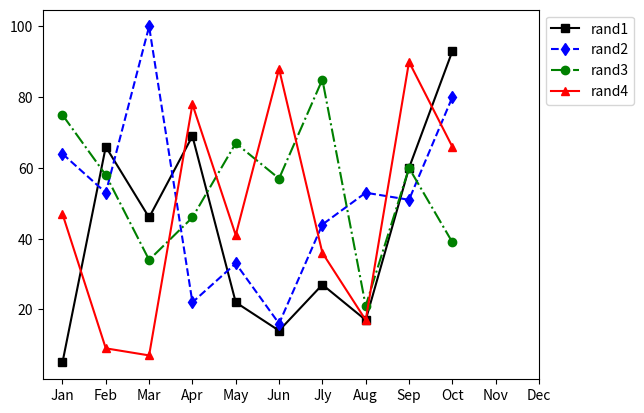

Here is the Python script that generated this plot:
import numpy as np
from matplotlib import pyplot as plt
from random import randint

def randomList(n):
	return [randint(0, 100) for i in range(n)]

a = np.array(randomList(10))
b = np.array(randomList(10))
c = np.array(randomList(10))
d = np.array(randomList(10))

months = ['Jan', 'Feb', 'Mar', 'Apr', 'May', 'Jun', 'Jly', 'Aug', 'Sep', 'Oct',
	'Nov', 'Dec']

plt.plot(a, c='black', ls="-", marker="s", label="rand1")
plt.plot(b, c='blue', ls="--", marker="d", label="rand2")
plt.plot(c, c='green', ls="-.", marker="o", label="rand3")
plt.plot(d, c='red', ls="-", marker="^", label="rand4")

plt.legend(loc="upper left", bbox_to_anchor=(1, 1))

plt.xticks(list(range(12)), months)

plt.show()
